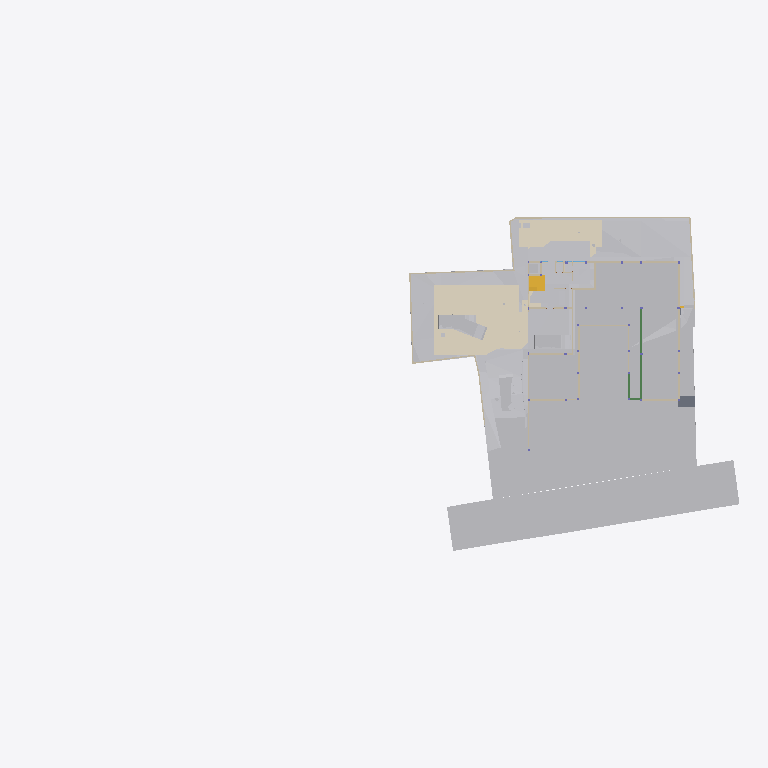
Plan cut of the same IFC building model at storey 'GF' (level -2.65 m, cut at -1.25 m), seen from above with north up, elements coloured by IFC class (only those large enough to see are counted): 36 other elements (light grey), 28 walls (beige), 5 coverings (cream), 3 beams (green), 2 stair flights (yellow), 1 slab (grey). Cut surfaces are drawn darker.
Extent 96.7 m × 45.5 m × 138.5 m (x, y, z). Storeys (13): Footing at -3.50 m; GF Floor Level at -2.70 m; GF at -2.65 m; Electrical at 0.00 m; Plumbing at 0.00 m; Road Level at 0.00 m; Areacalc at 0.00 m; GFLintel at 0.00 m; FF at 0.45 m; FFLintel at 3.15 m; schedule at 3.50 m; SF at 3.65 m; Terrace at 5.00 m. Elements (1312): 267 IfcBeam, 157 IfcWall, 95 IfcSlab, 94 IfcCovering, 75 IfcSwitchingDevice, 64 IfcPipeSegment, 61 IfcDoor, 57 IfcColumn, 51 IfcEarthworksCut, 47 IfcLightFixture, 38 IfcFurniture, 36 IfcWindow.

HEADER;
FILE_DESCRIPTION(('ViewDefinition [CoordinationView]'),'2;1');
FILE_NAME('Manilal.ifc','2025-11-26T16:12:16+05:30',(''),(''),'IfcOpenShell 0.8.3-post1','Bonsai 0.8.3-post1','');
FILE_SCHEMA(('IFC4X3'));
ENDSEC;
DATA;
#24581=IFCPROJECT('2TuuvCHJz54PsFPcraEbH$',$,'My Project',$,$,$,$,(#53,#354),#24580);
#35019=IFCSITE('0lpfVeOW52QfroqLYyHNY2',$,'My Site',$,$,#28,$,$,$,$,$,$,$,$);
#35435=IFCBUILDING('0MzaWOaS178x5FMqOflU3C',$,'My Building',$,$,#33,$,$,$,$,$,$);
#30840=IFCBUILDINGSTOREY('09kFoqoxrCvB1_fcEsMZsQ',$,'FF',$,$,#38,$,$,$,$);
#33791=IFCBUILDINGSTOREY('0zoFHJ9PnFW80M$mIVDQW3',$,'GF',$,$,#258,$,$,$,$);
#35436=IFCBUILDINGSTOREY('0MckaoTknA3edZMUNhTyAK',$,'SF',$,$,#6262,$,$,$,$);
#35437=IFCBUILDINGSTOREY('0DtUgpQ1b6nBmkLmvc_ehu',$,'FFLintel',$,$,#3248,$,$,$,$);
#35438=IFCBUILDINGSTOREY('2nxT8wHGnDX9t8LjuK$yoz',$,'Footing',$,$,#16334,$,$,$,$);
#35439=IFCBUILDINGSTOREY('2JRfeNnUP7R92jcKtKmwj5',$,'Electrical',$,$,#5283,$,$,$,$);
#35440=IFCBUILDINGSTOREY('0fi$VcvNr0Zu6wnPuK6jDB',$,'Plumbing',$,$,#12883,$,$,$,$);
#35441=IFCBUILDINGSTOREY('0qJiDzySr4lhgisX7t8beM',$,'GF Floor Level',$,$,#6749,$,$,$,$);
#35442=IFCBUILDINGSTOREY('33UZQ2TSvAg8IY4x5QCp2i',$,'schedule',$,$,#2336,$,$,$,$);
#35448=IFCBUILDINGSTOREY('3LpnsPikv4mRTBpfC3WQtx',$,'Road Level',$,$,#35447,$,$,$,$);
#35454=IFCBUILDINGSTOREY('2oUibsQsXAPxeAaTU5dGGW',$,'Terrace',$,$,#35453,$,$,$,$);
#35455=IFCBUILDINGSTOREY('3JrIAq4xL0avIQ8pEnV5X6',$,'Areacalc',$,$,#28105,$,$,$,$);
#135844=IFCBUILDINGSTOREY('3zcetogIDA6wyARG1Gifp_',$,'GFLintel',$,$,#135860,$,$,$,$);
#33545=IFCGEOGRAPHICELEMENT('3hzKcHmG15MBT$Lf89GHXN',$,'PureSite',$,$,#33382,#33544,$,.TERRAIN.);
#29425=IFCGEOGRAPHICELEMENT('20M0x6_hv1D8u5ftoKpVy3',$,'Road',$,$,#29400,#29424,$,.TERRAIN.);
#13800=IFCCOVERING('03Ox3hl4j9nvRXKoGSaXGU',$,'Covering',$,$,#13792,#13799,$,$);
#26244=IFCEARTHWORKSFILL('1xT4$PaqnDAhGXmfddmx$8',$,'Cube',$,$,#26223,#26243,$,.SLOPEFILL.);
#14006=IFCEARTHWORKSCUT('3NfQzW2p90kemh8IGcUxhf',$,'roader',$,$,#13849,#14005,$,.PAVEMENTMILLING.);
#20373=IFCEARTHWORKSCUT('2Q_BpVgoH5UP4ov3lAq_Nd',$,'Cut',$,$,#20358,#20372,$,.BASE_EXCAVATION.);
#19241=IFCEARTHWORKSFILL('1Znkwxu0n0meOY5Z$J5ocC',$,'New',$,$,#19208,#19240,$,.SLOPEFILL.);
#31012=IFCEARTHWORKSFILL('263qwxfur0Rg9ySw9RIZCG',$,'Cube',$,$,#30989,#31011,$,.SLOPEFILL.);
#31043=IFCEARTHWORKSFILL('3O_GobqT1E4v3eEFWom1zq',$,'Cube',$,$,#31017,#31042,$,.SLOPEFILL.);
#20534=IFCEARTHWORKSCUT('1orBtrQ6r9QBXstUuMTyak',$,'Cut',$,$,#20521,#20533,$,.BASE_EXCAVATION.);
#13787=IFCCOVERING('07ka7WgDv0nO2Dwi6RpJJI',$,'Covering',$,$,#13779,#13786,$,$);
#20459=IFCEARTHWORKSCUT('0lv4XU7zX8PPDYPdO7aOdg',$,'Cut',$,$,#20447,#20458,$,.BASE_EXCAVATION.);
#6599=IFCGEOGRAPHICELEMENT('1mqx3WFMb0_xZzgY5_pKpf',$,'Site',$,$,#6441,#6598,$,.TERRAIN.);
#32680=IFCVEHICLE('09kCGSf$LDBwv0agp2PRhM',$,'Vehicle',$,$,#32142,#32679,$,$);
#20318=IFCEARTHWORKSCUT('01J8VwQ8f08gmXDrlhIlzq',$,'Cut',$,$,#20304,#20317,$,.BASE_EXCAVATION.);
#109311=IFCVEHICLE('22hYSdUYjCqevIDD6sVVH1',$,'Vehicle',$,$,#109348,#109324,$,$);
#32789=IFCVEHICLE('0rzGDxo0H1CRYsT$ARQpVS',$,'Vehicle',$,$,#126769,#32788,$,$);
#126725=IFCVEHICLE('2w1OP_Z7HDsQq$WqRH72Eo',$,'Vehicle',$,$,#126774,#126738,$,$);
#20353=IFCEARTHWORKSCUT('3P_ZVV06j60u6$ptV0zgAt',$,'Cut',$,$,#20341,#20352,$,.BASE_EXCAVATION.);
#20718=IFCEARTHWORKSCUT('1t$VJ4$o90evgf8hngEw3O',$,'Cut',$,$,#20706,#20717,$,.BASE_EXCAVATION.);
#20634=IFCEARTHWORKSCUT('2CFy$zORXCoR3tq$xUvFLs',$,'Cut',$,$,#20623,#20633,$,.BASE_EXCAVATION.);
#20551=IFCEARTHWORKSCUT('3BmSG7kdb5efpA6FN0Vb4n',$,'Cut',$,$,#20539,#20550,$,.BASE_EXCAVATION.);
#20584=IFCEARTHWORKSCUT('3XBGdyU2D9MeN3q92cqay6',$,'Cut',$,$,#20572,#20583,$,.BASE_EXCAVATION.);
#7021=IFCWALL('3MfSYaOiTA4AjSKpPvRhyi',$,'Wall',$,$,#6992,#7020,$,$);
#20336=IFCEARTHWORKSCUT('1Tsuz9sRb3YODMAWko00m1',$,'Cut',$,$,#20323,#20335,$,.BASE_EXCAVATION.);
#21829=IFCSLAB('2itx3SPYH1AO7A3qAvwhI1',$,'Slab',$,$,#21814,#21828,$,$);
#7158=IFCWALL('2UlyJbGOL47vem9W3W5T7b',$,'Wall',$,$,#7129,#7157,$,$);
#19448=IFCSTAIRFLIGHT('0zdXW$cUL1CfQYZEU8WTCw',$,'StairFlight.001',$,$,#19398,#19447,$,5,4,0.181400012969971,0.100000001490116,.STRAIGHT.);
#7104=IFCWALL('1v3BeDslv3W8LfR3WiqTEd',$,'Wall',$,$,#7075,#7103,$,$);
#19393=IFCSTAIRFLIGHT('0QDG9AXQX0PgjOZTZBSSJQ',$,'StairFlight',$,$,#19253,#19392,$,12,11,0.183333337306976,0.150000005960464,.STRAIGHT.);
#7124=IFCWALL('2oTy5UOG136OtM3IP_qiPs',$,'Wall',$,$,#7109,#7123,$,$);
#104233=IFCBEAM('3yG4HtnWnBAeBFz8AI_SEl',$,'Beam',$,$,#147595,#104253,$,$);
#104281=IFCBEAM('1brod0d5XF$A894rG33zPS',$,'Beam',$,$,#104337,#104301,$,$);
#24763=IFCWALL('1blMx1j7D9ovLtEALIdSvE',$,'Wall',$,$,#24748,#24762,$,$);
#20499=IFCEARTHWORKSCUT('08D7EzEO5EDf77PNZj4fIk',$,'Cut',$,$,#20482,#20498,$,.BASE_EXCAVATION.);
#151298=IFCFURNITURE('1i$CXdob165hGE6geE8hSA',$,'Furniture',$,$,#151814,#151327,$,$);
#7055=IFCWALL('2Y2Bm57Cb8Exxz7st0aRUc',$,'Wall',$,$,#7026,#7054,$,$);
#24783=IFCWALL('1Hh0bwoXvFTPbHjl4Uoh10',$,'Wall',$,$,#136518,#24782,$,$);
#4798=IFCTRANSPORTELEMENT('1lIwF9RXDBlxGhBHYvHlMS',$,'TransportElement',$,$,#4775,#4797,$,$);
#20567=IFCEARTHWORKSCUT('16FET8TSj1cgzvcEgIN4wr',$,'Cut',$,$,#20556,#20566,$,.BASE_EXCAVATION.);
#20650=IFCEARTHWORKSCUT('117L2eAFbDcAQX$djQoJMP',$,'Cut',$,$,#20639,#20649,$,.BASE_EXCAVATION.);
#7968=IFCFURNITURE('2eCSdMrzH5F8FKRq_Kat7X',$,'Furniture',$,$,#7927,#7967,$,$);
#23834=IFCWALL('2y7B0WsOvCxODdGZKi1Z$T',$,'Wall',$,$,#23819,#23833,$,$);
#112750=IFCWALL('1nyU90oHj4hBRTa6e8QMhS',$,'Wall',$,$,#117882,#112775,$,$);
#19013=IFCWALL('18Inp_KXrA6OH4xH0wBY6E',$,'Wall',$,$,#117291,#19012,$,$);
#138502=IFCWALL('22eRyasTD4vwSyMy27UnE0',$,'Wall',$,$,#138970,#138526,$,$);
#326=IFCCOVERING('27txxw6h131AM6UMtb2w5p',$,'Covering',$,$,#314,#325,$,$);
#6852=IFCWALL('10l$0x7lzBbBMMGF1qxI0s',$,'Wall',$,$,#6830,#6851,$,$);
#6886=IFCWALL('10RvTK_K97Xg3Zon6pJwxP',$,'Wall',$,$,#6857,#6885,$,$);
#20390=IFCEARTHWORKSCUT('1$p4eSUvT2WBuIfwXj1KUy',$,'Cut',$,$,#128168,#20389,$,.BASE_EXCAVATION.);
#23801=IFCWALL('2b3PW_qXrFKeU5$CuA$$$b',$,'Wall',$,$,#23786,#23800,$,$);
#20442=IFCEARTHWORKSCUT('3KiEpGBc11ZuQOzkAXEcMN',$,'Cut',$,$,#20431,#20441,$,.BASE_EXCAVATION.);
#309=IFCCOVERING('3erdxtYOTF6hsIy9z_3VeT',$,'Covering',$,$,#297,#308,$,$);
#17523=IFCWALL('0J9S4Srlb1MOsgNvH90_Ni',$,'Wall',$,$,#140746,#17522,$,$);
#24202=IFCWALL('1G4jfeXKvE59YRcJgx4ymf',$,'Wall',$,$,#24187,#24201,$,$);
#136412=IFCWALL('0F7fW7SETC5etFuzKWVjK5',$,'Wall',$,$,#136508,#136436,$,$);
#19093=IFCWALL('2BJjNEvBfCoeB82Dh_tGKG',$,'Wall',$,$,#114847,#19092,$,$);
#37114=IFCCOVERING('0MEfGn_p91mgQnywAbL9$E',$,'Covering',$,$,#37102,#37113,$,$);
#115282=IFCBEAM('3PPvRRuXDBbwYfggt_9h6v',$,'Beam',$,$,#148475,#115306,$,$);
#19153=IFCWALL('0HbzCx_IT6qhHcuZYa$tLV',$,'Wall',$,$,#114969,#19152,$,$);
#112339=IFCWALL('02AL$qLwj0VxqOwys5ZTQy',$,'Wall',$,$,#139177,#112364,$,$);
#24843=IFCWALL('1S$hEQf45Fc8bCexxSjiqx',$,'Wall',$,$,#139143,#24842,$,$);
#24823=IFCWALL('1L3aCByCT2RR$DiJTF12wq',$,'Wall',$,$,#136717,#24822,$,$);
#24426=IFCWALL('3i48sjq8T0IPkngbd_9vma',$,'Wall',$,$,#139056,#24425,$,$);
#20299=IFCEARTHWORKSCUT('2IfjuX05L3Q9F73mkLJFNM',$,'Cut',$,$,#20288,#20298,$,.BASE_EXCAVATION.);
#112219=IFCWALL('0hUDkLesr2L9DkySmUSvp2',$,'Wall',$,$,#138931,#112244,$,$);
#24803=IFCWALL('20tfeHSrrBEw063KtSBGr$',$,'Wall',$,$,#136411,#24802,$,$);
#146380=IFCEARTHWORKSCUT('2TnNu6hAvEleo0W2CAZz6w',$,'Cut',$,$,#146416,#146393,$,.BASE_EXCAVATION.);
#20701=IFCEARTHWORKSCUT('3XTDaZBM58oPXW88XqT1Sk',$,'Cut',$,$,#20690,#20700,$,.BASE_EXCAVATION.);
#14121=IFCUNITARYEQUIPMENT('1P6lCedvD5Xger8vGxUADY',$,'UnitaryEquipment',$,$,#14098,#14120,$,$);
#14135=IFCUNITARYEQUIPMENT('0HCdZ8P3P4TOU$eGOCNYuA',$,'UnitaryEquipment',$,$,#14126,#14134,$,$);
#24651=IFCWALL('15wsNTS6L51xF_S_YY2vpP',$,'Wall',$,$,#24636,#24650,$,$);
#146519=IFCEARTHWORKSCUT('30bo_G1EP3GwIypZBhrvhS',$,'Cut',$,$,#147007,#146532,$,.BASE_EXCAVATION.);
#17638=IFCWALL('2U66_ERPrD$A$2PTOc1bPA',$,'Wall',$,$,#140510,#17637,$,$);
#17603=IFCWALL('0NXfgi9BT5$x6dqiz38cKQ',$,'Wall',$,$,#140836,#17602,$,$);
ENDSEC;
